Run: headless pygame with SDL's dummy video driver; simulated clock (each Clock.tick advances the game by its frame time, no real sleeping); random seed 0; keys injected as events and as key.get_pressed() state; mouse plan: one left click at the window centre at the start of phase 2, then a move to the lower-right quarter at the start of phase 3.
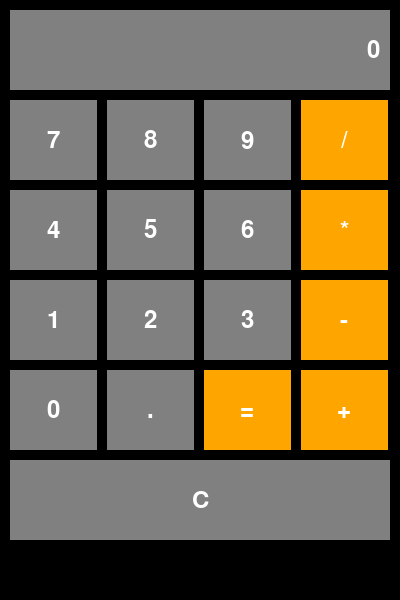
Frame 1 of 4 · flips 1–60 · no input
Frame 2 of 4 · flips 61–180 · clicked the window centre · tapped SPACE, RETURN · held RIGHT (→), D · screen unchanged from frame 1, image omitted
Frame 3 of 4 · flips 181–300 · moved the mouse to the lower-right quarter · held DOWN (↓), S · screen unchanged from frame 2, image omitted
Frame 4 of 4 · flips 301–420 · held LEFT (←), A, UP (↑), W · screen unchanged from frame 3, image omitted

The pygame program that drew these frames:

import pygame
import sys

# Pygame initialisieren
pygame.init()

# Farben definieren
WEISS = (255, 255, 255)
SCHWARZ = (0, 0, 0)
GRAU = (128, 128, 128)
ORANGE = (255, 165, 0)

# Fenster-Einstellungen
BREITE = 400
HOEHE = 600
BILDSCHIRM = pygame.display.set_mode((BREITE, HOEHE))
pygame.display.set_caption("Taschenrechner")

# Schrift initialisieren
SCHRIFT = pygame.font.Font(None, 36)

class Taschenrechner:
    def __init__(self):
        self.aktuelle_eingabe = "0"
        self.erste_zahl = None
        self.operator = None
        self.neue_eingabe = True
        self.display_text = "0"

    def taste_gedrueckt(self, taste):
        if taste.isdigit() or taste == ".":
            if self.neue_eingabe:
                self.aktuelle_eingabe = taste
                self.neue_eingabe = False
            else:
                self.aktuelle_eingabe += taste
            self.display_text = self.aktuelle_eingabe
        elif taste in ["+", "-", "*", "/"]:
            self.erste_zahl = float(self.aktuelle_eingabe)
            self.operator = taste
            self.neue_eingabe = True
            self.display_text = f"{self.erste_zahl} {self.operator}"
        elif taste == "=":
            if self.erste_zahl is not None and self.operator is not None:
                zweite_zahl = float(self.aktuelle_eingabe)
                if self.operator == "+":
                    ergebnis = self.erste_zahl + zweite_zahl
                elif self.operator == "-":
                    ergebnis = self.erste_zahl - zweite_zahl
                elif self.operator == "*":
                    ergebnis = self.erste_zahl * zweite_zahl
                elif self.operator == "/":
                    ergebnis = self.erste_zahl / zweite_zahl if zweite_zahl != 0 else "Error"
                
                self.aktuelle_eingabe = str(ergebnis)
                self.display_text = f"{self.erste_zahl} {self.operator} {zweite_zahl} = {ergebnis}"
                self.erste_zahl = None
                self.operator = None
                self.neue_eingabe = True
        elif taste == "C":
            self.aktuelle_eingabe = "0"
            self.erste_zahl = None
            self.operator = None
            self.neue_eingabe = True
            self.display_text = "0"

def hauptprogramm():
    rechner = Taschenrechner()
    
    # Tasten definieren
    tasten = [
        ["7", "8", "9", "/"],
        ["4", "5", "6", "*"],
        ["1", "2", "3", "-"],
        ["0", ".", "=", "+"],
        ["C"]
    ]

    while True:
        BILDSCHIRM.fill(SCHWARZ)
        
        # Display-Bereich zeichnen
        pygame.draw.rect(BILDSCHIRM, GRAU, (10, 10, BREITE-20, 80))
        display_text = SCHRIFT.render(rechner.display_text, True, WEISS)
        text_rect = display_text.get_rect()
        text_rect.right = BREITE - 20
        text_rect.centery = 50
        BILDSCHIRM.blit(display_text, text_rect)

        # Tasten zeichnen
        taste_hoehe = 80
        for y, reihe in enumerate(tasten):
            for x, taste in enumerate(reihe):
                taste_breite = (BREITE - 50) // 4 if len(reihe) > 1 else BREITE - 20
                taste_x = 10 + x * (taste_breite + 10)
                taste_y = 100 + y * (taste_hoehe + 10)
                
                farbe = ORANGE if taste in ["+", "-", "*", "/", "="] else GRAU
                pygame.draw.rect(BILDSCHIRM, farbe, (taste_x, taste_y, taste_breite, taste_hoehe))
                
                taste_text = SCHRIFT.render(taste, True, WEISS)
                text_rect = taste_text.get_rect(center=(taste_x + taste_breite//2, taste_y + taste_hoehe//2))
                BILDSCHIRM.blit(taste_text, text_rect)

        # Events verarbeiten
        for event in pygame.event.get():
            if event.type == pygame.QUIT:
                pygame.quit()
                sys.exit()
            elif event.type == pygame.MOUSEBUTTONDOWN:
                maus_pos = pygame.mouse.get_pos()
                for y, reihe in enumerate(tasten):
                    for x, taste in enumerate(reihe):
                        taste_breite = (BREITE - 50) // 4 if len(reihe) > 1 else BREITE - 20
                        taste_x = 10 + x * (taste_breite + 10)
                        taste_y = 100 + y * (taste_hoehe + 10)
                        
                        if (taste_x <= maus_pos[0] <= taste_x + taste_breite and 
                            taste_y <= maus_pos[1] <= taste_y + taste_hoehe):
                            rechner.taste_gedrueckt(taste)

        pygame.display.flip()

if __name__ == "__main__":
    hauptprogramm()
